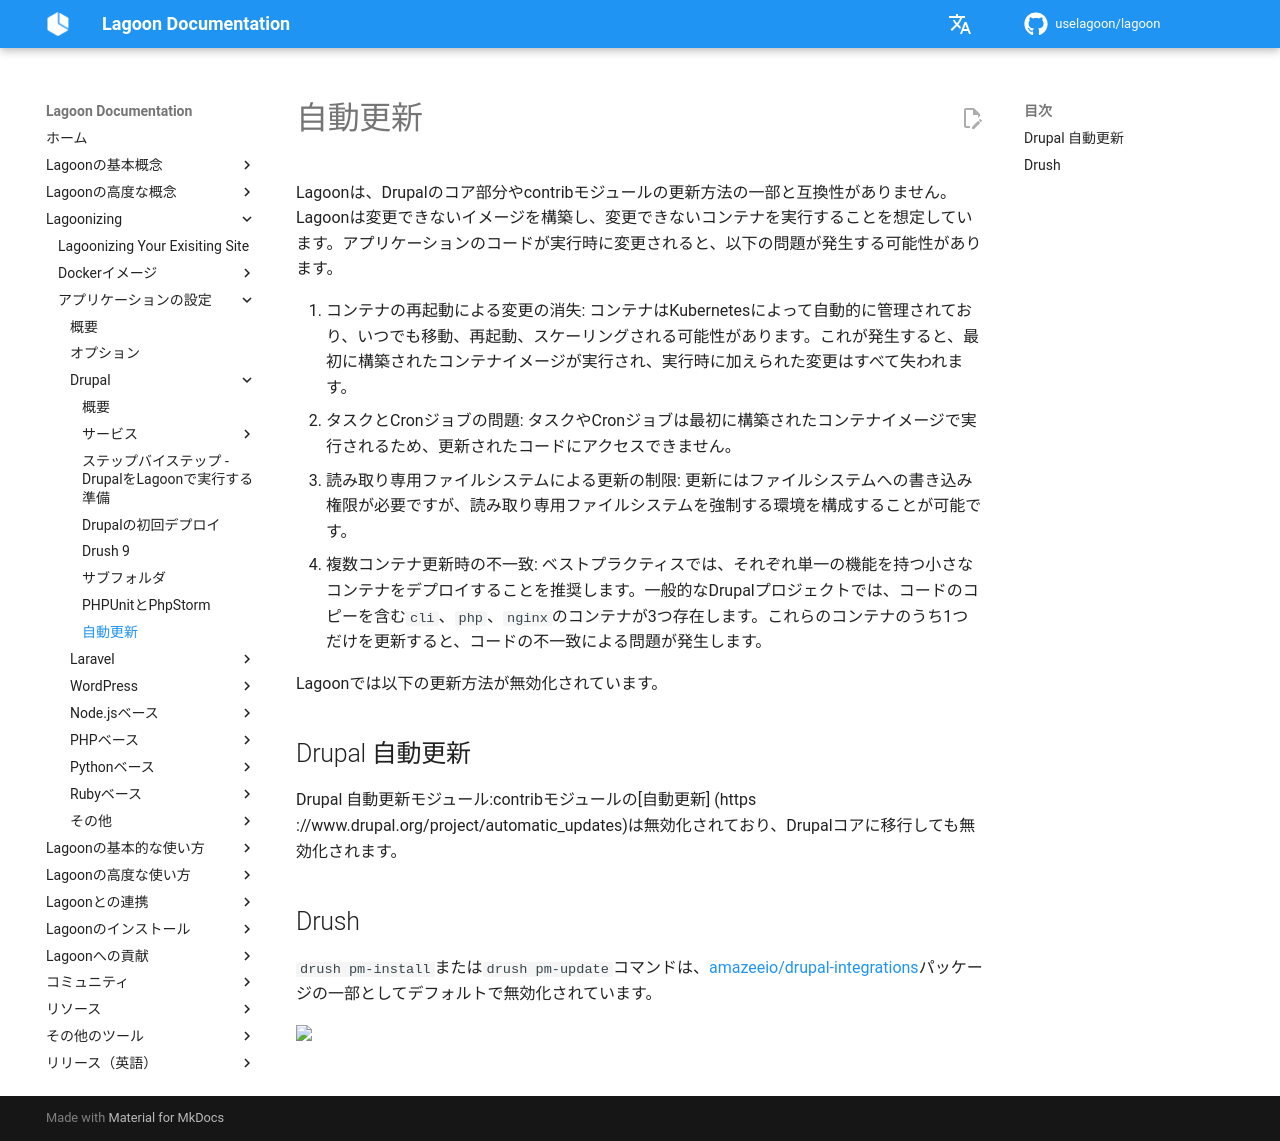

repository: uselagoon/lagoon · page: ja/applications/drupal/automatic-updates/index.html · generator: mkdocs

# 自動更新

Lagoonは、Drupalのコア部分やcontribモジュールの更新方法の一部と互換性がありません。Lagoonは変更できないイメージを構築し、変更できないコンテナを実行することを想定しています。アプリケーションのコードが実行時に変更されると、以下の問題が発生する可能性があります。

1. コンテナの再起動による変更の消失: コンテナはKubernetesによって自動的に管理されており、いつでも移動、再起動、スケーリングされる可能性があります。これが発生すると、最初に構築されたコンテナイメージが実行され、実行時に加えられた変更はすべて失われます。
2. タスクとCronジョブの問題: タスクやCronジョブは最初に構築されたコンテナイメージで実行されるため、更新されたコードにアクセスできません。
3. 読み取り専用ファイルシステムによる更新の制限: 更新にはファイルシステムへの書き込み権限が必要ですが、読み取り専用ファイルシステムを強制する環境を構成することが可能です。
4. 複数コンテナ更新時の不一致: ベストプラクティスでは、それぞれ単一の機能を持つ小さなコンテナをデプロイすることを推奨します。一般的なDrupalプロジェクトでは、コードのコピーを含む`cli`、`php`、`nginx`のコンテナが3つ存在します。これらのコンテナのうち1つだけを更新すると、コードの不一致による問題が発生します。

Lagoonでは以下の更新方法が無効化されています。

## Drupal 自動更新

Drupal 自動更新モジュール:contribモジュールの[自動更新] (https ://www.drupal.org/project/automatic_updates)は無効化されており、Drupalコアに移行しても無効化されます。

## Drush

`drush pm-install`または`drush pm-update`コマンドは、[amazeeio/drupal-integrations](https://github.com/amazeeio/drupal-integrations)パッケージの一部としてデフォルトで無効化されています。
